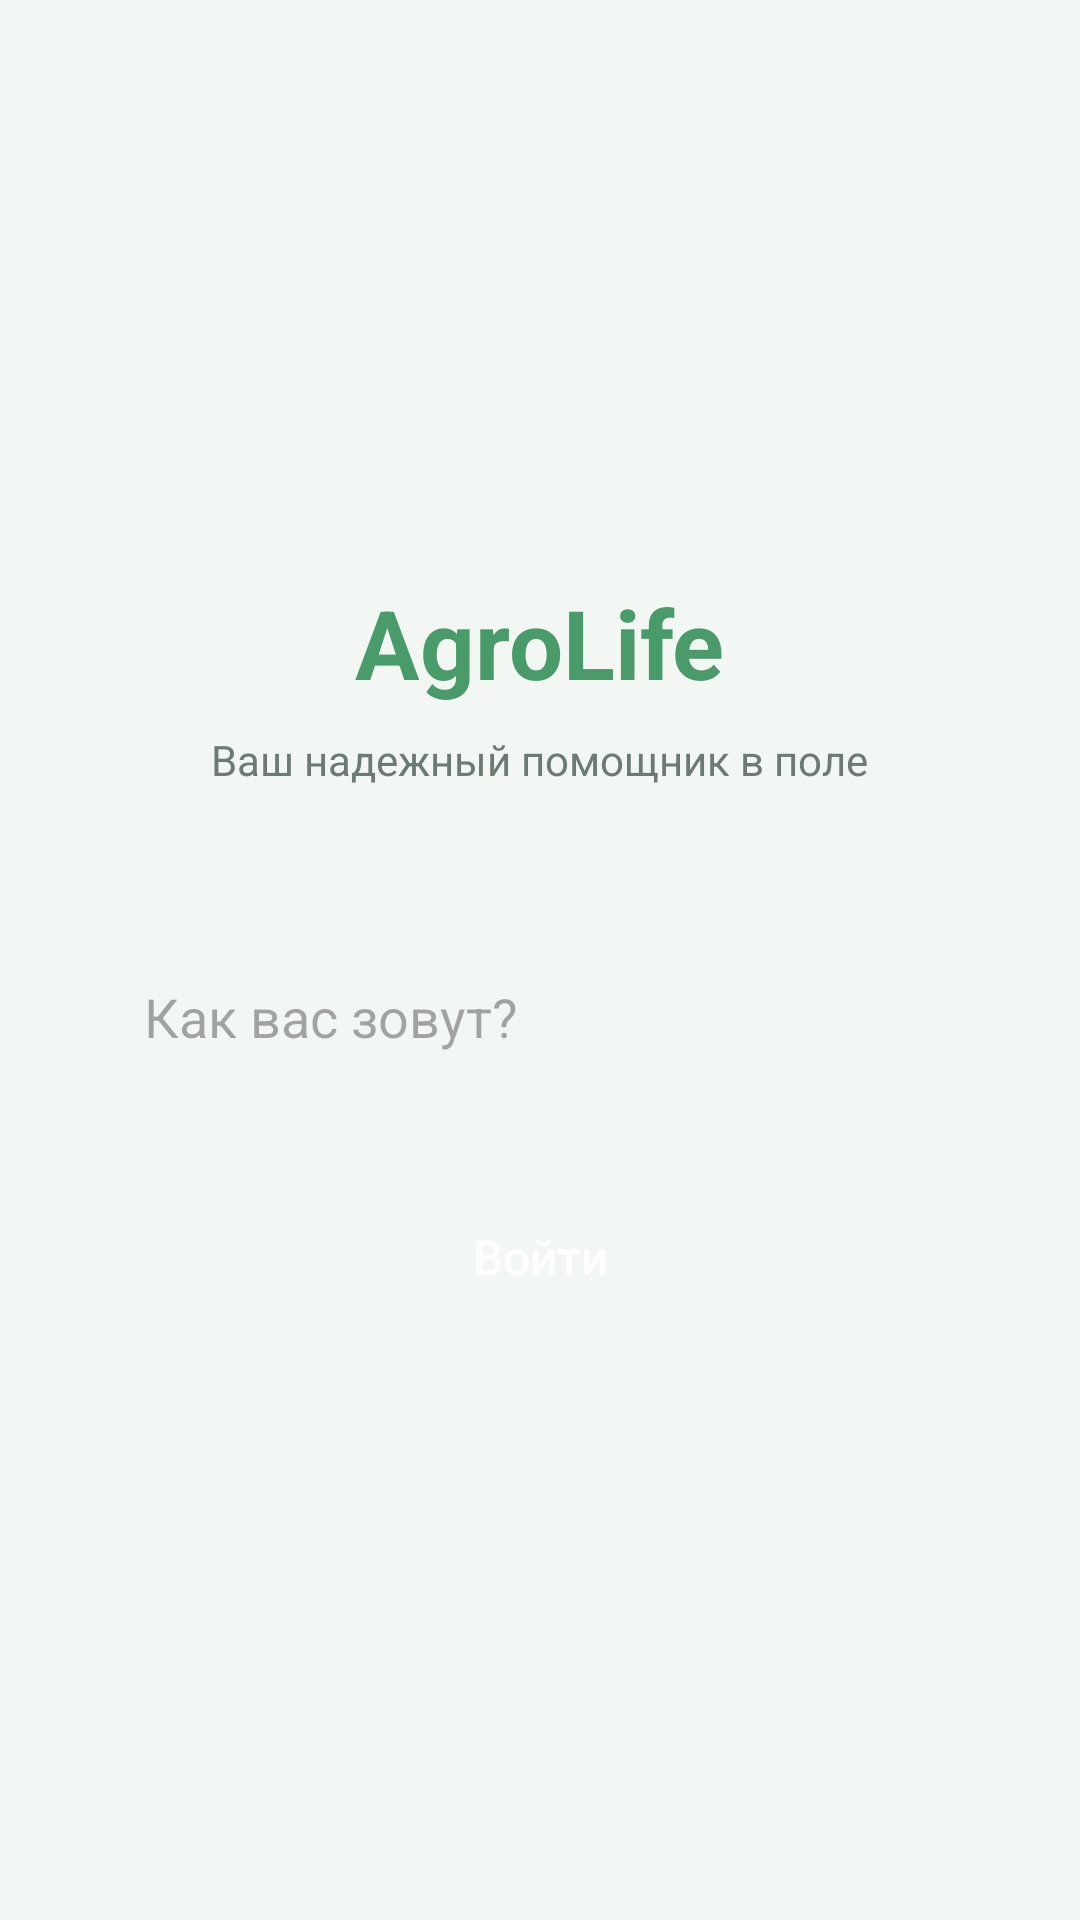

Here is an Android app screen rendered from its layout file. Give the layout XML and the strings, colors and styles it references.
<!-- AndroidManifest.xml: application theme Theme.Spelost -->
<!-- res/layout/activity_login.xml -->
<?xml version="1.0" encoding="utf-8"?>
<LinearLayout xmlns:android="http://schemas.android.com/apk/res/android"
    xmlns:app="http://schemas.android.com/apk/res-auto"
    android:layout_width="match_parent"
    android:layout_height="match_parent"
    android:orientation="vertical"
    android:padding="32dp"
    android:gravity="center"
    android:background="@color/background">

    <TextView
        android:layout_width="wrap_content"
        android:layout_height="wrap_content"
        android:text="AgroLife"
        android:textColor="@color/primary"
        android:textSize="32sp"
        android:textStyle="bold"
        android:layout_marginBottom="8dp" />

    <TextView
        android:layout_width="wrap_content"
        android:layout_height="wrap_content"
        android:text="Ваш надежный помощник в поле"
        android:textColor="@color/text_secondary"
        android:textSize="14sp"
        android:layout_marginBottom="48dp" />

    <EditText
        android:id="@+id/login_input_name"
        android:layout_width="match_parent"
        android:layout_height="wrap_content"
        android:background="@drawable/bg_input"
        android:hint="Как вас зовут?"
        android:padding="16dp"
        android:layout_marginBottom="24dp"
        android:inputType="textPersonName" />

    <Button
        android:id="@+id/login_btn_enter"
        android:layout_width="match_parent"
        android:layout_height="56dp"
        android:text="Войти"
        android:background="@drawable/bg_button_black"
        app:backgroundTint="@null"
        android:textColor="@color/white"
        android:textAllCaps="false"
        android:textSize="16sp" />

</LinearLayout>
<!-- resources referenced by this layout -->
<resources>
  <color name="background">#F3F7F4</color>
  <color name="primary">#4A9B6A</color>
  <color name="text_secondary">#6B7B72</color>
  <color name="white">#FFFFFF</color>
  <style name="Theme.Spelost" parent="Theme.Material3.Light.NoActionBar">
          <item name="colorPrimary">@color/primary</item>
          <item name="colorOnPrimary">@color/on_primary</item>
          <item name="colorPrimaryContainer">@color/primary_container</item>
          <item name="colorOnPrimaryContainer">@color/on_primary_container</item>
  
          <item name="colorSecondary">@color/secondary</item>
          <item name="colorOnSecondary">@color/on_secondary</item>
  
          <item name="android:windowBackground">@color/background</item>
          <item name="android:statusBarColor">@color/background</item>
          <item name="android:windowLightStatusBar">true</item>
          <item name="android:navigationBarColor">@color/surface</item>
  
          <item name="colorSurface">@color/surface</item>
          <item name="colorOnSurface">@color/text_main</item>
          <item name="colorSurfaceVariant">@color/primary_container</item>
          <item name="colorOnSurfaceVariant">@color/text_secondary</item>
      </style>
  <color name="on_primary">#FFFFFF</color>
  <color name="primary_container">#E8F5ED</color>
  <color name="on_primary_container">#1A3D2A</color>
  <color name="secondary">#8BC4A0</color>
  <color name="on_secondary">#1A3D2A</color>
  <color name="surface">#FFFFFF</color>
  <color name="text_main">#1E2E24</color>
</resources>
